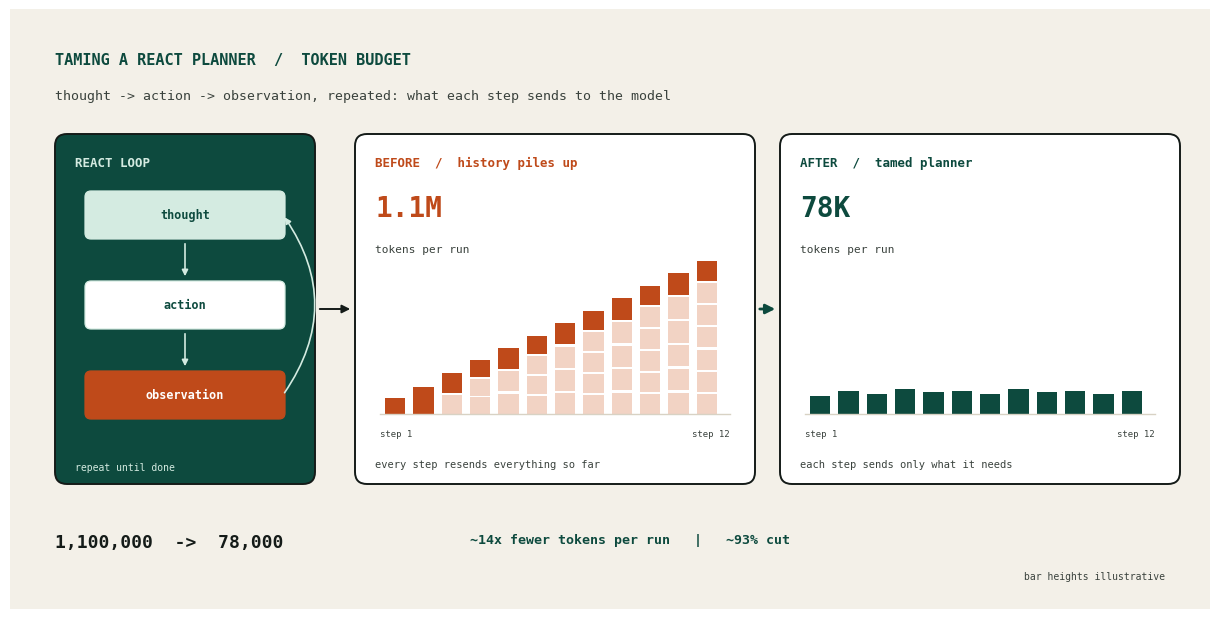

The matplotlib source for this figure:
"""Hero banner for the "From 1.1 million tokens to 78 thousand: taming a ReAct
planner" signal post.

Left: the ReAct loop (thought -> action -> observation). Centre: per-step
prompt size for the untamed planner, growing every iteration as the history
piles up (1.1M tokens total). Right: the tamed planner, with prompts kept
flat (78K tokens total). Bar heights are illustrative, not measured.

Original artwork. Opaque field-notes paper panel so it survives dark mode.

Usage: python scripts/taming_react_planner_hero.py <output_dir>
"""
import os
import sys

import matplotlib

matplotlib.use("Agg")
import matplotlib.pyplot as plt
from matplotlib.patches import FancyArrowPatch, FancyBboxPatch, Rectangle

OUT = sys.argv[1] if len(sys.argv) > 1 else "."

# Field-notes palette (css/signals-field-notes.css).
PAPER, INK, SOFT, HAIR = "#f3f0e8", "#141b18", "#3a423d", "#d8d2c4"
GREEN, MINT, ORANGE, WHITE = "#0d4a3e", "#d4ebe1", "#bf4a1a", "#ffffff"
PEACH = "#f2d3c4"
MONO = "DejaVu Sans Mono"
W, H = 12, 6

fig, ax = plt.subplots(figsize=(W, H))
fig.subplots_adjust(0, 0, 1, 1)
ax.set_xlim(0, W)
ax.set_ylim(0, H)
ax.set_aspect("equal")
ax.axis("off")
ax.add_patch(Rectangle((0, 0), W, H, fc=PAPER, ec="none"))


def box(x, y, w, h, fc, ec, lw=1.2, r=0.08):
    ax.add_patch(FancyBboxPatch((x, y), w, h, boxstyle=f"round,pad=0.0,rounding_size={r}",
                                fc=fc, ec=ec, lw=lw))


def arrow(p, q, color=INK, lw=1.4, rad=0.0, ms=12):
    ax.add_patch(FancyArrowPatch(p, q, arrowstyle="-|>", mutation_scale=ms, color=color, lw=lw,
                                 connectionstyle=f"arc3,rad={rad}"))


ax.text(0.45, 5.45, "TAMING A REACT PLANNER  /  TOKEN BUDGET", fontsize=11, family=MONO,
        weight="bold", color=GREEN)
ax.text(0.45, 5.1, "thought -> action -> observation, repeated: what each step sends to the model",
        fontsize=9.5, family=MONO, color=SOFT)

# --- ReAct loop -------------------------------------------------------------------
lx, ly, lw_, lh = 0.45, 1.25, 2.6, 3.5
box(lx, ly, lw_, lh, GREEN, INK, lw=1.4, r=0.12)
ax.text(lx + 0.2, ly + lh - 0.32, "REACT LOOP", fontsize=9, family=MONO, color=MINT,
        weight="bold")
nodes = [("thought", MINT, GREEN), ("action", WHITE, GREEN), ("observation", ORANGE, WHITE)]
ny = [ly + lh - 1.05, ly + lh - 1.95, ly + lh - 2.85]
for (label, fc, tc), y in zip(nodes, ny):
    box(lx + 0.3, y, lw_ - 0.6, 0.48, fc, MINT if fc != ORANGE else ORANGE, lw=0.9, r=0.06)
    ax.text(lx + lw_ / 2, y + 0.24, label, ha="center", va="center", fontsize=8.5,
            family=MONO, color=tc, weight="bold")
for a, b in zip(ny[:-1], ny[1:]):
    arrow((lx + lw_ / 2, a - 0.02), (lx + lw_ / 2, b + 0.5), color=MINT, lw=1.2, ms=9)
arrow((lx + lw_ - 0.32, ny[2] + 0.24), (lx + lw_ - 0.32, ny[0] + 0.24), color=MINT, lw=1.2,
      rad=0.35, ms=9)
ax.text(lx + 0.2, ly + 0.14, "repeat until done", fontsize=7, family=MONO, color=MINT)


# --- Per-step prompt size panels --------------------------------------------------
def panel(x, title, color, fill, heights, total, sub):
    pw, ph = 4.0, 3.5
    box(x, 1.25, pw, ph, WHITE, INK, lw=1.4, r=0.12)
    ax.text(x + 0.2, 1.25 + ph - 0.32, title, fontsize=9, family=MONO, color=color,
            weight="bold")
    base, n = 1.95, len(heights)
    bw = (pw - 0.6) / n
    ax.plot([x + 0.25, x + pw - 0.25], [base, base], color=HAIR, lw=1)
    for i, hgt in enumerate(heights):
        bx = x + 0.3 + i * bw
        # stacked history: older layers faded, newest step on top
        layers = max(1, int(round(hgt / 0.22)))
        lh = hgt / layers
        for k in range(layers):
            fc = color if k == layers - 1 else fill
            ax.add_patch(Rectangle((bx, base + k * lh), bw * 0.72, lh * 0.9, fc=fc,
                                   ec="none"))
    ax.text(x + 0.25, base - 0.22, "step 1", fontsize=6.5, family=MONO, color=SOFT)
    ax.text(x + pw - 0.25, base - 0.22, f"step {n}", fontsize=6.5, family=MONO, color=SOFT,
            ha="right")
    ax.text(x + 0.2, 1.25 + ph - 0.6, total, fontsize=20, family=MONO,
            color=color, weight="bold", va="top")
    ax.text(x + 0.2, 1.25 + ph - 1.1, "tokens per run", fontsize=8, family=MONO,
            color=SOFT, va="top")
    ax.text(x + 0.2, 1.42, sub, fontsize=7.5, family=MONO, color=SOFT)


steps = 12
grow = [0.18 + i * 0.125 for i in range(steps)]
flat = [0.2, 0.26, 0.22, 0.28, 0.24, 0.26, 0.22, 0.28, 0.24, 0.26, 0.22, 0.26]
panel(3.45, "BEFORE  /  history piles up", ORANGE, PEACH, grow, "1.1M",
      "every step resends everything so far")
panel(7.85 - 0.3 + 0.15, "AFTER  /  tamed planner", GREEN, MINT, flat, "78K",
      "each step sends only what it needs")
arrow((3.07, 3.0), (3.43, 3.0), color=INK, lw=1.4)
arrow((7.47, 3.0), (7.68, 3.0), color=GREEN, lw=2.0, ms=14)

# --- Bottom strip -------------------------------------------------------------------
ax.text(0.45, 0.62, "1,100,000  ->  78,000", fontsize=13, family=MONO, color=INK,
        weight="bold")
ax.text(4.6, 0.66, "~14x fewer tokens per run   |   ~93% cut", fontsize=9.5, family=MONO,
        color=GREEN, weight="bold")
ax.text(11.55, 0.3, "bar heights illustrative", ha="right", fontsize=7, family=MONO,
        color=SOFT)

os.makedirs(OUT, exist_ok=True)
path = os.path.join(OUT, "taming-react-planner-token-reduction-hero.png")
fig.savefig(path, dpi=200, facecolor=PAPER)
plt.close(fig)
print("wrote", path)
